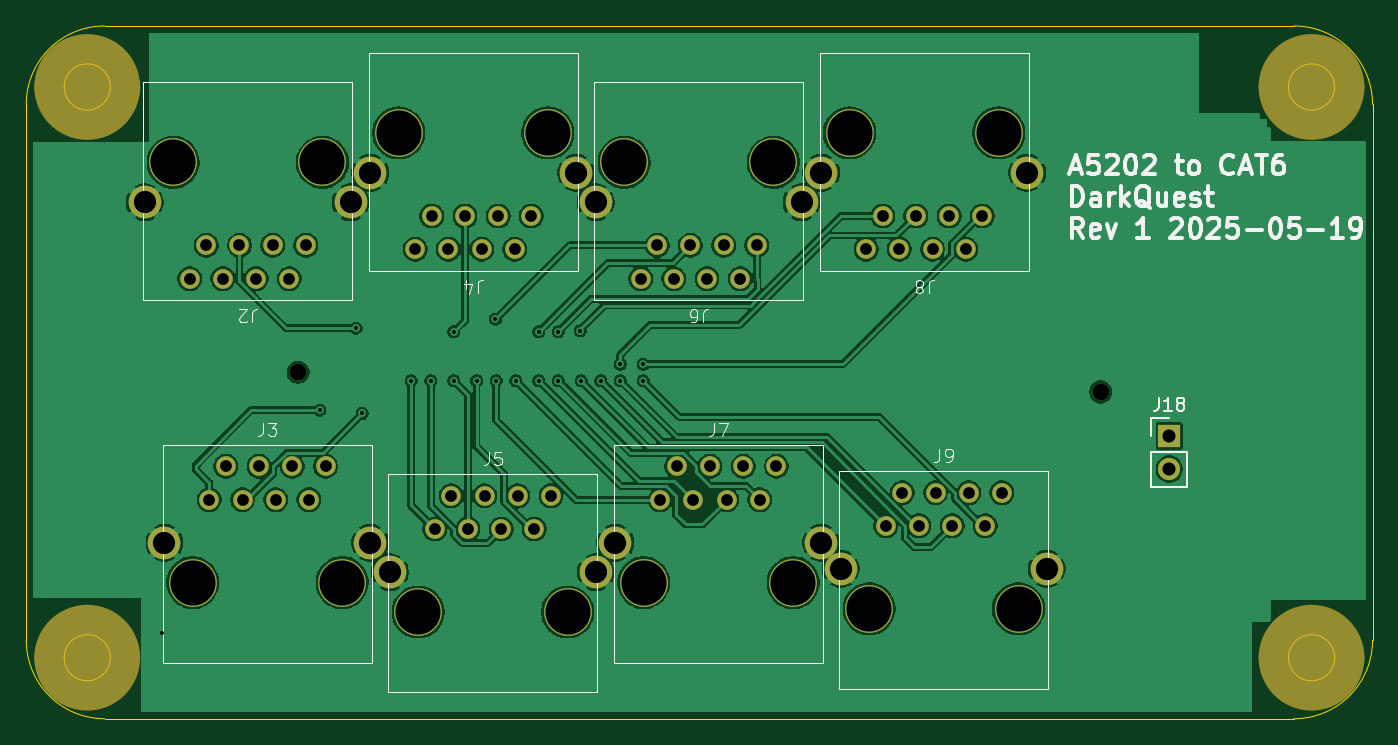
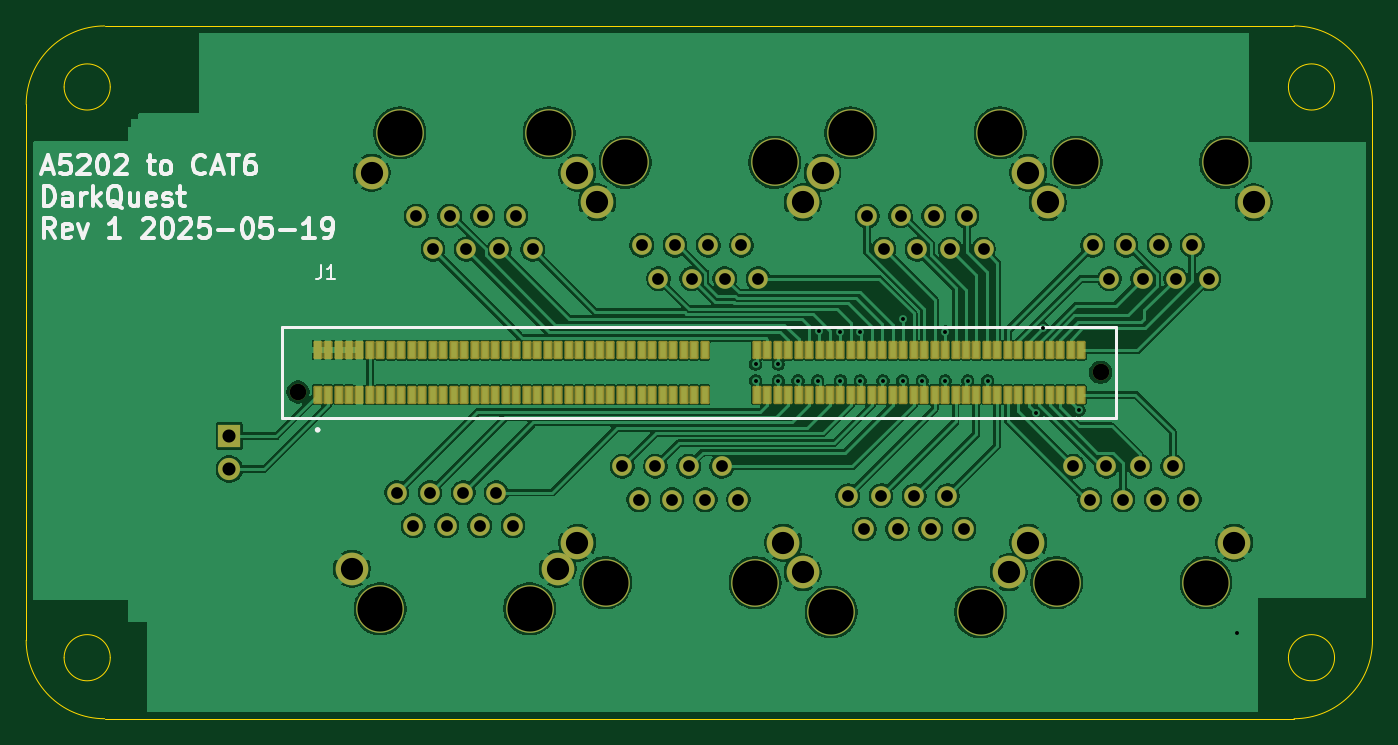
Circuit board: 12 layer files. Board 103.0 x 53.0 mm.
- bottom_copper: DarkQuest_A5202_Adapter-B_Cu.gbr (231112 bytes)
- bottom_mask: DarkQuest_A5202_Adapter-B_Mask.gbr (7437 bytes)
- paste: DarkQuest_A5202_Adapter-B_Paste.gbr (3949 bytes)
- bottom_silk: DarkQuest_A5202_Adapter-B_Silkscreen.gbr (19498 bytes)
- outline: DarkQuest_A5202_Adapter-Edge_Cuts.gbr (1706 bytes)
- top_copper: DarkQuest_A5202_Adapter-F_Cu.gbr (176282 bytes)
- top_mask: DarkQuest_A5202_Adapter-F_Mask.gbr (3974 bytes)
- paste: DarkQuest_A5202_Adapter-F_Paste.gbr (463 bytes)
- top_silk: DarkQuest_A5202_Adapter-F_Silkscreen.gbr (29786 bytes)
- drill: DarkQuest_A5202_Adapter-NPTH.drl (670 bytes)
- drill: DarkQuest_A5202_Adapter-PTH.drl (2066 bytes)
- paste: DarkQuest_A5202_Adapter-StencilEdge_Cuts.gbr (582 bytes)

=== bottom_copper: DarkQuest_A5202_Adapter-B_Cu.gbr (231112 bytes, source omitted) ===
=== bottom_mask: DarkQuest_A5202_Adapter-B_Mask.gbr (7437 bytes, source omitted) ===
=== paste: DarkQuest_A5202_Adapter-B_Paste.gbr ===
%TF.GenerationSoftware,KiCad,Pcbnew,9.0.2*%
%TF.CreationDate,2025-05-19T01:03:43-04:00*%
%TF.ProjectId,DarkQuest_A5202_Adapter,4461726b-5175-4657-9374-5f4135323032,1*%
%TF.SameCoordinates,Original*%
%TF.FileFunction,Paste,Bot*%
%TF.FilePolarity,Positive*%
%FSLAX46Y46*%
G04 Gerber Fmt 4.6, Leading zero omitted, Abs format (unit mm)*
G04 Created by KiCad (PCBNEW 9.0.2) date 2025-05-19 01:03:43*
%MOMM*%
%LPD*%
G01*
G04 APERTURE LIST*
%ADD10R,0.500000X1.200000*%
G04 APERTURE END LIST*
D10*
%TO.C,J1*%
X133000000Y-82414000D03*
X133000000Y-85814000D03*
X132200000Y-82414000D03*
X132200000Y-85814000D03*
X131400000Y-82414000D03*
X131400000Y-85814000D03*
X130600000Y-82414000D03*
X130600000Y-85814000D03*
X129800000Y-82414000D03*
X129800000Y-85814000D03*
X129000000Y-82414000D03*
X129000000Y-85814000D03*
X128200000Y-82414000D03*
X128200000Y-85814000D03*
X127400000Y-82414000D03*
X127400000Y-85814000D03*
X126600000Y-82414000D03*
X126600000Y-85814000D03*
X125800000Y-82414000D03*
X125800000Y-85814000D03*
X125000000Y-82414000D03*
X125000000Y-85814000D03*
X124200000Y-82414000D03*
X124200000Y-85814000D03*
X123400000Y-82414000D03*
X123400000Y-85814000D03*
X122600000Y-82414000D03*
X122600000Y-85814000D03*
X121800000Y-82414000D03*
X121800000Y-85814000D03*
X121000000Y-82414000D03*
X121000000Y-85814000D03*
X120200000Y-82414000D03*
X120200000Y-85814000D03*
X119400000Y-82414000D03*
X119400000Y-85814000D03*
X118600000Y-82414000D03*
X118600000Y-85814000D03*
X117800000Y-82414000D03*
X117800000Y-85814000D03*
X117000000Y-82414000D03*
X117000000Y-85814000D03*
X116200000Y-82414000D03*
X116200000Y-85814000D03*
X115400000Y-82414000D03*
X115400000Y-85814000D03*
X114600000Y-82414000D03*
X114600000Y-85814000D03*
X113800000Y-82414000D03*
X113800000Y-85814000D03*
X113000000Y-82414000D03*
X113000000Y-85814000D03*
X112200000Y-82414000D03*
X112200000Y-85814000D03*
X111400000Y-82414000D03*
X111400000Y-85814000D03*
X110600000Y-82414000D03*
X110600000Y-85814000D03*
X109800000Y-82414000D03*
X109800000Y-85814000D03*
X109000000Y-82414000D03*
X109000000Y-85814000D03*
X108200000Y-82414000D03*
X108200000Y-85814000D03*
X107400000Y-82414000D03*
X107400000Y-85814000D03*
X106600000Y-82414000D03*
X106600000Y-85814000D03*
X105800000Y-82414000D03*
X105800000Y-85814000D03*
X105000000Y-82414000D03*
X105000000Y-85814000D03*
X104200000Y-82414000D03*
X104200000Y-85814000D03*
X103400000Y-82414000D03*
X103400000Y-85814000D03*
X99400000Y-82414000D03*
X99400000Y-85814000D03*
X98600000Y-82414000D03*
X98600000Y-85814000D03*
X97800000Y-82414000D03*
X97800000Y-85814000D03*
X97000000Y-82414000D03*
X97000000Y-85814000D03*
X96200000Y-82414000D03*
X96200000Y-85814000D03*
X95400000Y-82414000D03*
X95400000Y-85814000D03*
X94600000Y-82414000D03*
X94600000Y-85814000D03*
X93800000Y-82414000D03*
X93800000Y-85814000D03*
X93000000Y-82414000D03*
X93000000Y-85814000D03*
X92200000Y-82414000D03*
X92200000Y-85814000D03*
X91400000Y-82414000D03*
X91400000Y-85814000D03*
X90600000Y-82414000D03*
X90600000Y-85814000D03*
X89800000Y-82414000D03*
X89800000Y-85814000D03*
X89000000Y-82414000D03*
X89000000Y-85814000D03*
X88200000Y-82414000D03*
X88200000Y-85814000D03*
X87400000Y-82414000D03*
X87400000Y-85814000D03*
X86600000Y-82414000D03*
X86600000Y-85814000D03*
X85800000Y-82414000D03*
X85800000Y-85814000D03*
X85000000Y-82414000D03*
X85000000Y-85814000D03*
X84200000Y-82414000D03*
X84200000Y-85814000D03*
X83400000Y-82414000D03*
X83400000Y-85814000D03*
X82600000Y-82414000D03*
X82600000Y-85814000D03*
X81800000Y-82414000D03*
X81800000Y-85814000D03*
X81000000Y-82414000D03*
X81000000Y-85814000D03*
X80200000Y-82414000D03*
X80200000Y-85814000D03*
X79400000Y-82414000D03*
X79400000Y-85814000D03*
X78600000Y-82414000D03*
X78600000Y-85814000D03*
X77800000Y-82414000D03*
X77800000Y-85814000D03*
X77000000Y-82414000D03*
X77000000Y-85814000D03*
X76200000Y-82414000D03*
X76200000Y-85814000D03*
X75400000Y-82414000D03*
X75400000Y-85814000D03*
X74600000Y-82414000D03*
X74600000Y-85814000D03*
%TD*%
M02*

=== bottom_silk: DarkQuest_A5202_Adapter-B_Silkscreen.gbr (19498 bytes, source omitted) ===
=== outline: DarkQuest_A5202_Adapter-Edge_Cuts.gbr ===
%TF.GenerationSoftware,KiCad,Pcbnew,9.0.2*%
%TF.CreationDate,2025-05-19T01:03:44-04:00*%
%TF.ProjectId,DarkQuest_A5202_Adapter,4461726b-5175-4657-9374-5f4135323032,1*%
%TF.SameCoordinates,Original*%
%TF.FileFunction,Profile,NP*%
%FSLAX46Y46*%
G04 Gerber Fmt 4.6, Leading zero omitted, Abs format (unit mm)*
G04 Created by KiCad (PCBNEW 9.0.2) date 2025-05-19 01:03:44*
%MOMM*%
%LPD*%
G01*
G04 APERTURE LIST*
%TA.AperFunction,Profile*%
%ADD10C,0.050000*%
%TD*%
G04 APERTURE END LIST*
D10*
X58298800Y-110612800D02*
G75*
G02*
X52298800Y-104612800I-1J5999999D01*
G01*
X58731255Y-62280255D02*
G75*
G02*
X55201255Y-62280255I-1765000J0D01*
G01*
X55201255Y-62280255D02*
G75*
G02*
X58731255Y-62280255I1765000J0D01*
G01*
X155298800Y-104592800D02*
X155298800Y-104612800D01*
X155298800Y-104612800D02*
G75*
G02*
X149298800Y-110612800I-6000000J0D01*
G01*
X52298800Y-104582800D02*
X52298800Y-104612800D01*
X58730903Y-105945697D02*
G75*
G02*
X55200903Y-105945697I-1765000J0D01*
G01*
X55200903Y-105945697D02*
G75*
G02*
X58730903Y-105945697I1765000J0D01*
G01*
X155298800Y-104592800D02*
X155298800Y-63612800D01*
X52298800Y-63612800D02*
G75*
G02*
X58298800Y-57612800I6001194J-1194D01*
G01*
X58298800Y-110612800D02*
X149298800Y-110612800D01*
X152396697Y-105945697D02*
G75*
G02*
X148866697Y-105945697I-1765000J0D01*
G01*
X148866697Y-105945697D02*
G75*
G02*
X152396697Y-105945697I1765000J0D01*
G01*
X152396697Y-62279903D02*
G75*
G02*
X148866697Y-62279903I-1765000J0D01*
G01*
X148866697Y-62279903D02*
G75*
G02*
X152396697Y-62279903I1765000J0D01*
G01*
X52298800Y-63612800D02*
X52298800Y-104582800D01*
X149298800Y-57612800D02*
X58298800Y-57612800D01*
X149298800Y-57612800D02*
G75*
G02*
X155298800Y-63612800I0J-6000000D01*
G01*
M02*

=== top_copper: DarkQuest_A5202_Adapter-F_Cu.gbr (176282 bytes, source omitted) ===
=== top_mask: DarkQuest_A5202_Adapter-F_Mask.gbr ===
%TF.GenerationSoftware,KiCad,Pcbnew,9.0.2*%
%TF.CreationDate,2025-05-19T01:03:43-04:00*%
%TF.ProjectId,DarkQuest_A5202_Adapter,4461726b-5175-4657-9374-5f4135323032,1*%
%TF.SameCoordinates,Original*%
%TF.FileFunction,Soldermask,Top*%
%TF.FilePolarity,Negative*%
%FSLAX46Y46*%
G04 Gerber Fmt 4.6, Leading zero omitted, Abs format (unit mm)*
G04 Created by KiCad (PCBNEW 9.0.2) date 2025-05-19 01:03:43*
%MOMM*%
%LPD*%
G01*
G04 APERTURE LIST*
%ADD10C,4.040000*%
%ADD11C,2.500000*%
%ADD12C,1.500000*%
%ADD13C,3.650000*%
%ADD14C,1.270000*%
%ADD15R,1.700000X1.700000*%
%ADD16C,1.700000*%
G04 APERTURE END LIST*
D10*
X58985903Y-105945697D02*
G75*
G02*
X54945903Y-105945697I-2020000J0D01*
G01*
X54945903Y-105945697D02*
G75*
G02*
X58985903Y-105945697I2020000J0D01*
G01*
X152651697Y-62279903D02*
G75*
G02*
X148611697Y-62279903I-2020000J0D01*
G01*
X148611697Y-62279903D02*
G75*
G02*
X152651697Y-62279903I2020000J0D01*
G01*
X152651697Y-105945697D02*
G75*
G02*
X148611697Y-105945697I-2020000J0D01*
G01*
X148611697Y-105945697D02*
G75*
G02*
X152651697Y-105945697I2020000J0D01*
G01*
X58986255Y-62280255D02*
G75*
G02*
X54946255Y-62280255I-2020000J0D01*
G01*
X54946255Y-62280255D02*
G75*
G02*
X58986255Y-62280255I2020000J0D01*
G01*
D11*
%TO.C,J2*%
X61375000Y-71100000D03*
X77125000Y-71100000D03*
D12*
X64805000Y-76940000D03*
X66075000Y-74400000D03*
X67345000Y-76940000D03*
X68615000Y-74400000D03*
X69885000Y-76940000D03*
X71155000Y-74400000D03*
X72425000Y-76940000D03*
X73695000Y-74400000D03*
D13*
X63535000Y-68050000D03*
X74965000Y-68050000D03*
%TD*%
%TO.C,J3*%
X65035000Y-100200000D03*
X76465000Y-100200000D03*
D12*
X66305000Y-93850000D03*
X67575000Y-91310000D03*
X68845000Y-93850000D03*
X70115000Y-91310000D03*
X71385000Y-93850000D03*
X72655000Y-91310000D03*
X73925000Y-93850000D03*
X75195000Y-91310000D03*
D11*
X62875000Y-97150000D03*
X78625000Y-97150000D03*
%TD*%
D13*
%TO.C,J4*%
X92215000Y-65800000D03*
X80785000Y-65800000D03*
D12*
X90945000Y-72150000D03*
X89675000Y-74690000D03*
X88405000Y-72150000D03*
X87135000Y-74690000D03*
X85865000Y-72150000D03*
X84595000Y-74690000D03*
X83325000Y-72150000D03*
X82055000Y-74690000D03*
D11*
X94375000Y-68850000D03*
X78625000Y-68850000D03*
%TD*%
D13*
%TO.C,J5*%
X82285000Y-102450000D03*
X93715000Y-102450000D03*
D12*
X83555000Y-96100000D03*
X84825000Y-93560000D03*
X86095000Y-96100000D03*
X87365000Y-93560000D03*
X88635000Y-96100000D03*
X89905000Y-93560000D03*
X91175000Y-96100000D03*
X92445000Y-93560000D03*
D11*
X80125000Y-99400000D03*
X95875000Y-99400000D03*
%TD*%
D13*
%TO.C,J6*%
X109465000Y-68050000D03*
X98035000Y-68050000D03*
D12*
X108195000Y-74400000D03*
X106925000Y-76940000D03*
X105655000Y-74400000D03*
X104385000Y-76940000D03*
X103115000Y-74400000D03*
X101845000Y-76940000D03*
X100575000Y-74400000D03*
X99305000Y-76940000D03*
D11*
X111625000Y-71100000D03*
X95875000Y-71100000D03*
%TD*%
D13*
%TO.C,J7*%
X99535000Y-100200000D03*
X110965000Y-100200000D03*
D12*
X100805000Y-93850000D03*
X102075000Y-91310000D03*
X103345000Y-93850000D03*
X104615000Y-91310000D03*
X105885000Y-93850000D03*
X107155000Y-91310000D03*
X108425000Y-93850000D03*
X109695000Y-91310000D03*
D11*
X97375000Y-97150000D03*
X113125000Y-97150000D03*
%TD*%
D13*
%TO.C,J8*%
X126715000Y-65800000D03*
X115285000Y-65800000D03*
D12*
X125445000Y-72150000D03*
X124175000Y-74690000D03*
X122905000Y-72150000D03*
X121635000Y-74690000D03*
X120365000Y-72150000D03*
X119095000Y-74690000D03*
X117825000Y-72150000D03*
X116555000Y-74690000D03*
D11*
X128875000Y-68850000D03*
X113125000Y-68850000D03*
%TD*%
D13*
%TO.C,J9*%
X116785000Y-102200000D03*
X128215000Y-102200000D03*
D12*
X118055000Y-95850000D03*
X119325000Y-93310000D03*
X120595000Y-95850000D03*
X121865000Y-93310000D03*
X123135000Y-95850000D03*
X124405000Y-93310000D03*
X125675000Y-95850000D03*
X126945000Y-93310000D03*
D11*
X114625000Y-99150000D03*
X130375000Y-99150000D03*
%TD*%
D14*
%TO.C,J1*%
X73100000Y-84114000D03*
X134500000Y-85614000D03*
%TD*%
D15*
%TO.C,J18*%
X139750000Y-88975000D03*
D16*
X139750000Y-91515000D03*
%TD*%
M02*

=== paste: DarkQuest_A5202_Adapter-F_Paste.gbr ===
%TF.GenerationSoftware,KiCad,Pcbnew,9.0.2*%
%TF.CreationDate,2025-05-19T01:03:43-04:00*%
%TF.ProjectId,DarkQuest_A5202_Adapter,4461726b-5175-4657-9374-5f4135323032,1*%
%TF.SameCoordinates,Original*%
%TF.FileFunction,Paste,Top*%
%TF.FilePolarity,Positive*%
%FSLAX46Y46*%
G04 Gerber Fmt 4.6, Leading zero omitted, Abs format (unit mm)*
G04 Created by KiCad (PCBNEW 9.0.2) date 2025-05-19 01:03:43*
%MOMM*%
%LPD*%
G01*
G04 APERTURE LIST*
G04 APERTURE END LIST*
M02*

=== top_silk: DarkQuest_A5202_Adapter-F_Silkscreen.gbr (29786 bytes, source omitted) ===
=== drill: DarkQuest_A5202_Adapter-NPTH.drl ===
M48
; DRILL file {KiCad 9.0.2} date 2025-05-19T01:03:42-0400
; FORMAT={-:-/ absolute / metric / decimal}
; #@! TF.CreationDate,2025-05-19T01:03:42-04:00
; #@! TF.GenerationSoftware,Kicad,Pcbnew,9.0.2
; #@! TF.FileFunction,NonPlated,1,2,NPTH
FMAT,2
METRIC
; #@! TA.AperFunction,NonPlated,NPTH,ComponentDrill
T1C1.270
; #@! TA.AperFunction,NonPlated,NPTH,ComponentDrill
T2C3.450
%
G90
G05
T1
X73.1Y-84.114
X134.5Y-85.614
T2
X63.535Y-68.05
X65.035Y-100.2
X74.965Y-68.05
X76.465Y-100.2
X80.785Y-65.8
X82.285Y-102.45
X92.215Y-65.8
X93.715Y-102.45
X98.035Y-68.05
X99.535Y-100.2
X109.465Y-68.05
X110.965Y-100.2
X115.285Y-65.8
X116.785Y-102.2
X126.715Y-65.8
X128.215Y-102.2
M30

=== drill: DarkQuest_A5202_Adapter-PTH.drl ===
M48
; DRILL file {KiCad 9.0.2} date 2025-05-19T01:03:42-0400
; FORMAT={-:-/ absolute / metric / decimal}
; #@! TF.CreationDate,2025-05-19T01:03:42-04:00
; #@! TF.GenerationSoftware,Kicad,Pcbnew,9.0.2
; #@! TF.FileFunction,Plated,1,2,PTH
FMAT,2
METRIC
; #@! TA.AperFunction,Plated,PTH,ViaDrill
T1C0.300
; #@! TA.AperFunction,Plated,PTH,ComponentDrill
T2C0.900
; #@! TA.AperFunction,Plated,PTH,ComponentDrill
T3C1.000
; #@! TA.AperFunction,Plated,PTH,ComponentDrill
T4C1.700
%
G90
G05
T1
X62.659Y-104.093
X74.75Y-87.0
X77.526Y-80.724
X78.006Y-87.256
X81.75Y-84.75
X83.25Y-84.75
X85.0Y-81.0
X85.0Y-84.75
X86.75Y-84.75
X88.2Y-80.05
X88.25Y-84.75
X89.75Y-84.75
X91.5Y-81.0
X91.5Y-84.75
X93.0Y-81.0
X93.0Y-84.75
X94.674Y-80.924
X94.75Y-84.75
X96.25Y-84.75
X97.75Y-83.5
X97.75Y-84.75
X99.5Y-83.5
X99.5Y-84.75
T2
X64.805Y-76.94
X66.075Y-74.4
X66.305Y-93.85
X67.345Y-76.94
X67.575Y-91.31
X68.615Y-74.4
X68.845Y-93.85
X69.885Y-76.94
X70.115Y-91.31
X71.155Y-74.4
X71.385Y-93.85
X72.425Y-76.94
X72.655Y-91.31
X73.695Y-74.4
X73.925Y-93.85
X75.195Y-91.31
X82.055Y-74.69
X83.325Y-72.15
X83.555Y-96.1
X84.595Y-74.69
X84.825Y-93.56
X85.865Y-72.15
X86.095Y-96.1
X87.135Y-74.69
X87.365Y-93.56
X88.405Y-72.15
X88.635Y-96.1
X89.675Y-74.69
X89.905Y-93.56
X90.945Y-72.15
X91.175Y-96.1
X92.445Y-93.56
X99.305Y-76.94
X100.575Y-74.4
X100.805Y-93.85
X101.845Y-76.94
X102.075Y-91.31
X103.115Y-74.4
X103.345Y-93.85
X104.385Y-76.94
X104.615Y-91.31
X105.655Y-74.4
X105.885Y-93.85
X106.925Y-76.94
X107.155Y-91.31
X108.195Y-74.4
X108.425Y-93.85
X109.695Y-91.31
X116.555Y-74.69
X117.825Y-72.15
X118.055Y-95.85
X119.095Y-74.69
X119.325Y-93.31
X120.365Y-72.15
X120.595Y-95.85
X121.635Y-74.69
X121.865Y-93.31
X122.905Y-72.15
X123.135Y-95.85
X124.175Y-74.69
X124.405Y-93.31
X125.445Y-72.15
X125.675Y-95.85
X126.945Y-93.31
T3
X139.75Y-88.975
X139.75Y-91.515
T4
X61.375Y-71.1
X62.875Y-97.15
X77.125Y-71.1
X78.625Y-68.85
X78.625Y-97.15
X80.125Y-99.4
X94.375Y-68.85
X95.875Y-71.1
X95.875Y-99.4
X97.375Y-97.15
X111.625Y-71.1
X113.125Y-68.85
X113.125Y-97.15
X114.625Y-99.15
X128.875Y-68.85
X130.375Y-99.15
M30

=== paste: DarkQuest_A5202_Adapter-StencilEdge_Cuts.gbr ===
%TF.GenerationSoftware,KiCad,Pcbnew,9.0.2*%
%TF.CreationDate,2025-06-11T08:11:14-04:00*%
%TF.ProjectId,DarkQuest_A5202_Adapter,4461726b-5175-4657-9374-5f4135323032,1*%
%TF.SameCoordinates,Original*%
%TF.FileFunction,Other,User*%
%FSLAX46Y46*%
G04 Gerber Fmt 4.6, Leading zero omitted, Abs format (unit mm)*
G04 Created by KiCad (PCBNEW 9.0.2) date 2025-06-11 08:11:14*
%MOMM*%
%LPD*%
G01*
G04 APERTURE LIST*
%ADD10C,0.100000*%
G04 APERTURE END LIST*
D10*
X68500000Y-77500000D02*
X139000000Y-77500000D01*
X139000000Y-91500000D01*
X68500000Y-91500000D01*
X68500000Y-77500000D01*
M02*

